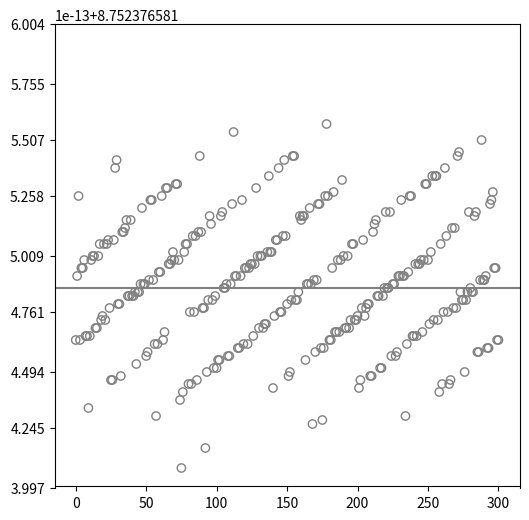

Write Python code to recreate this figure.
import numpy as np
import matplotlib.pyplot as plt


def func(x):
    return ((((4*x - 59) * x + 324) * x - 751) * x + 622) / ((((x - 14) * x + 72) * x - 151) * x + 112)

def func2(x):
    return 4 - (3 * (x**3 - 12 * x**2 + 49 * x - 58)) / (x**4 - 14 * x**3 + 72 * x**2 - 151 * x + 112)


x = [1.606]

for i in range(150):
    x.append(np.nextafter(x[-1], 2))
    x = [np.nextafter(x[0], 1)] + x

y1 = [func(val) for val in x]

y2 = [func2(val) for val in x]

fig, ax = plt.subplots(nrows=1, ncols=1, figsize=[6, 6], dpi=300)
ax.axhline(y=np.mean(y1), color='gray', linestyle='-')
ax.scatter(range(len(x)), y1, facecolors='none', edgecolors='gray')
ax.set_ylim([8.7523765807784, 8.7523765807786])

plt.show()

